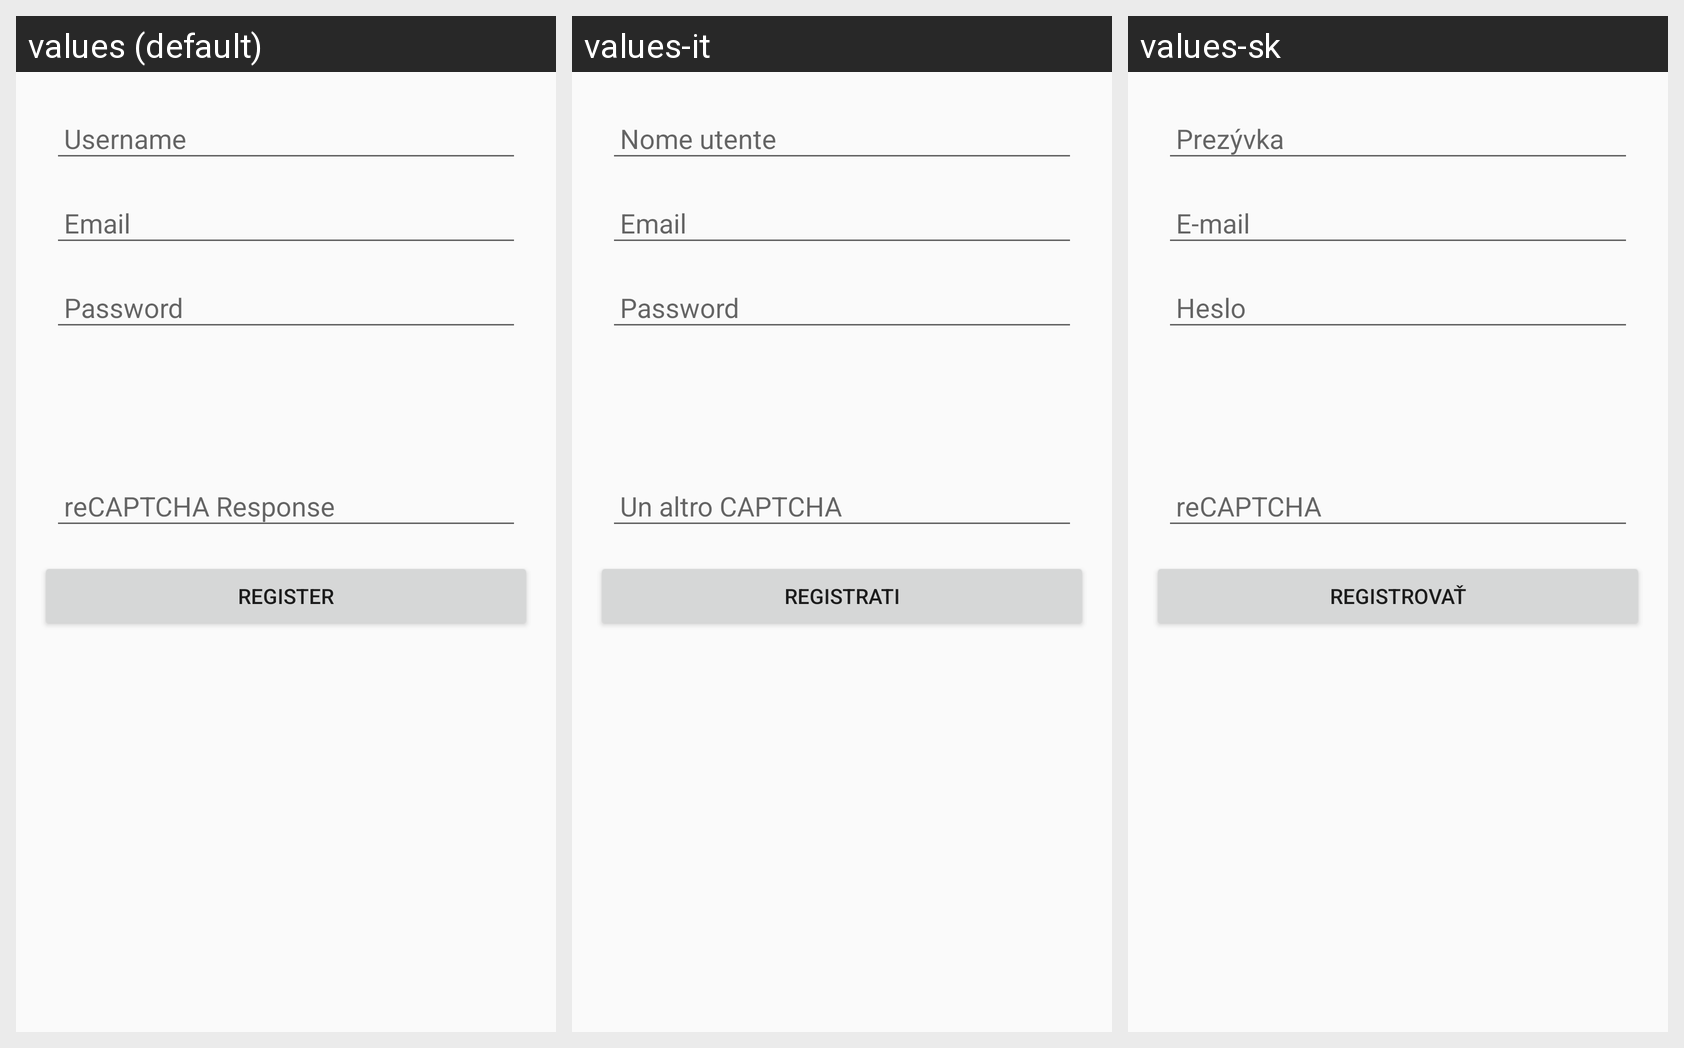

This grid shows one Android layout under several languages. Give, for every string resource on the screen, its name, the default text and each shown locale's text.
Android screen res/layout/register_fragment.xml rendered under 3 locales, left to right: values (default), values-it, values-sk. Device: Nexus 5 (rendered at 1080×1920; each locale shown at half size, 540×960, under a caption strip naming it); theme Theme.One.
Other locales in the repository, not shown: values-cs, values-de, values-fr, values-ja, values-nl, values-pt.
Strings drawn on this screen, with the default value and each locale's value (text and hints the layout hard-codes, and strings that could not be matched under every locale, appear in the picture but are not listed):

username
  values: Username
  values-it: Nome utente
  values-sk: Prezývka

email
  values: Email
  values-it: Email
  values-sk: E-mail

password
  values: Password
  values-it: Password
  values-sk: Heslo

recaptcha
  values: reCAPTCHA Response
  values-it: Un altro CAPTCHA
  values-sk: reCAPTCHA

register
  values: Register
  values-it: Registrati
  values-sk: Registrovať
